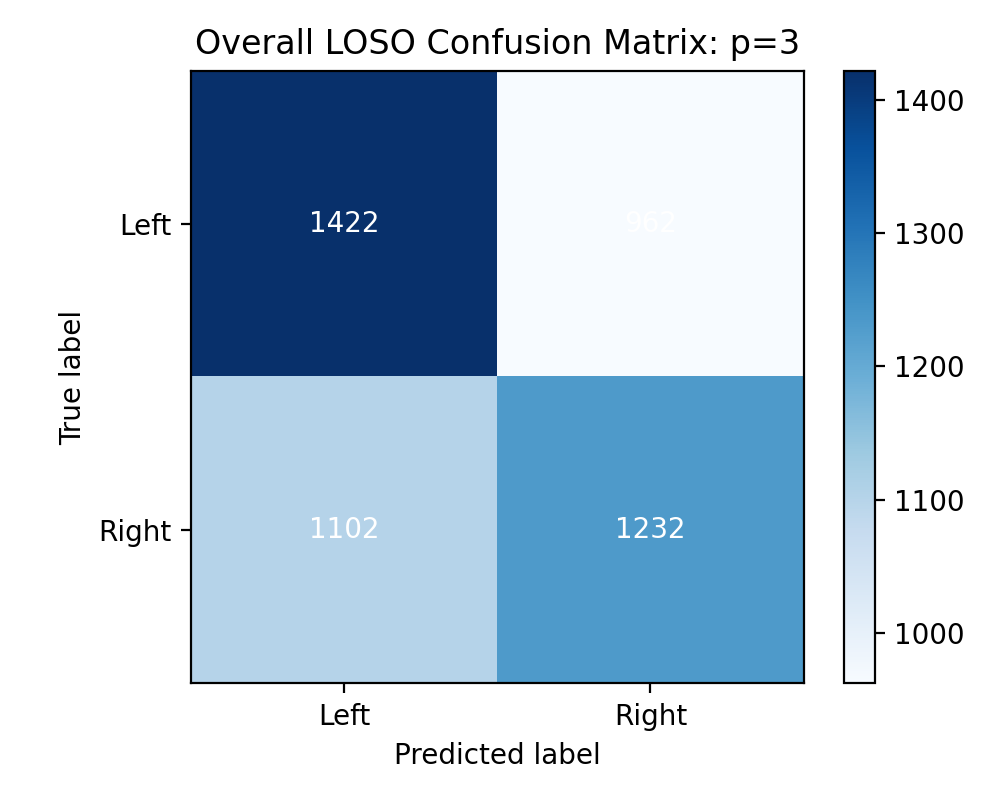

The file beside this chart, header and first rows:
1422, 962
1102, 1232
